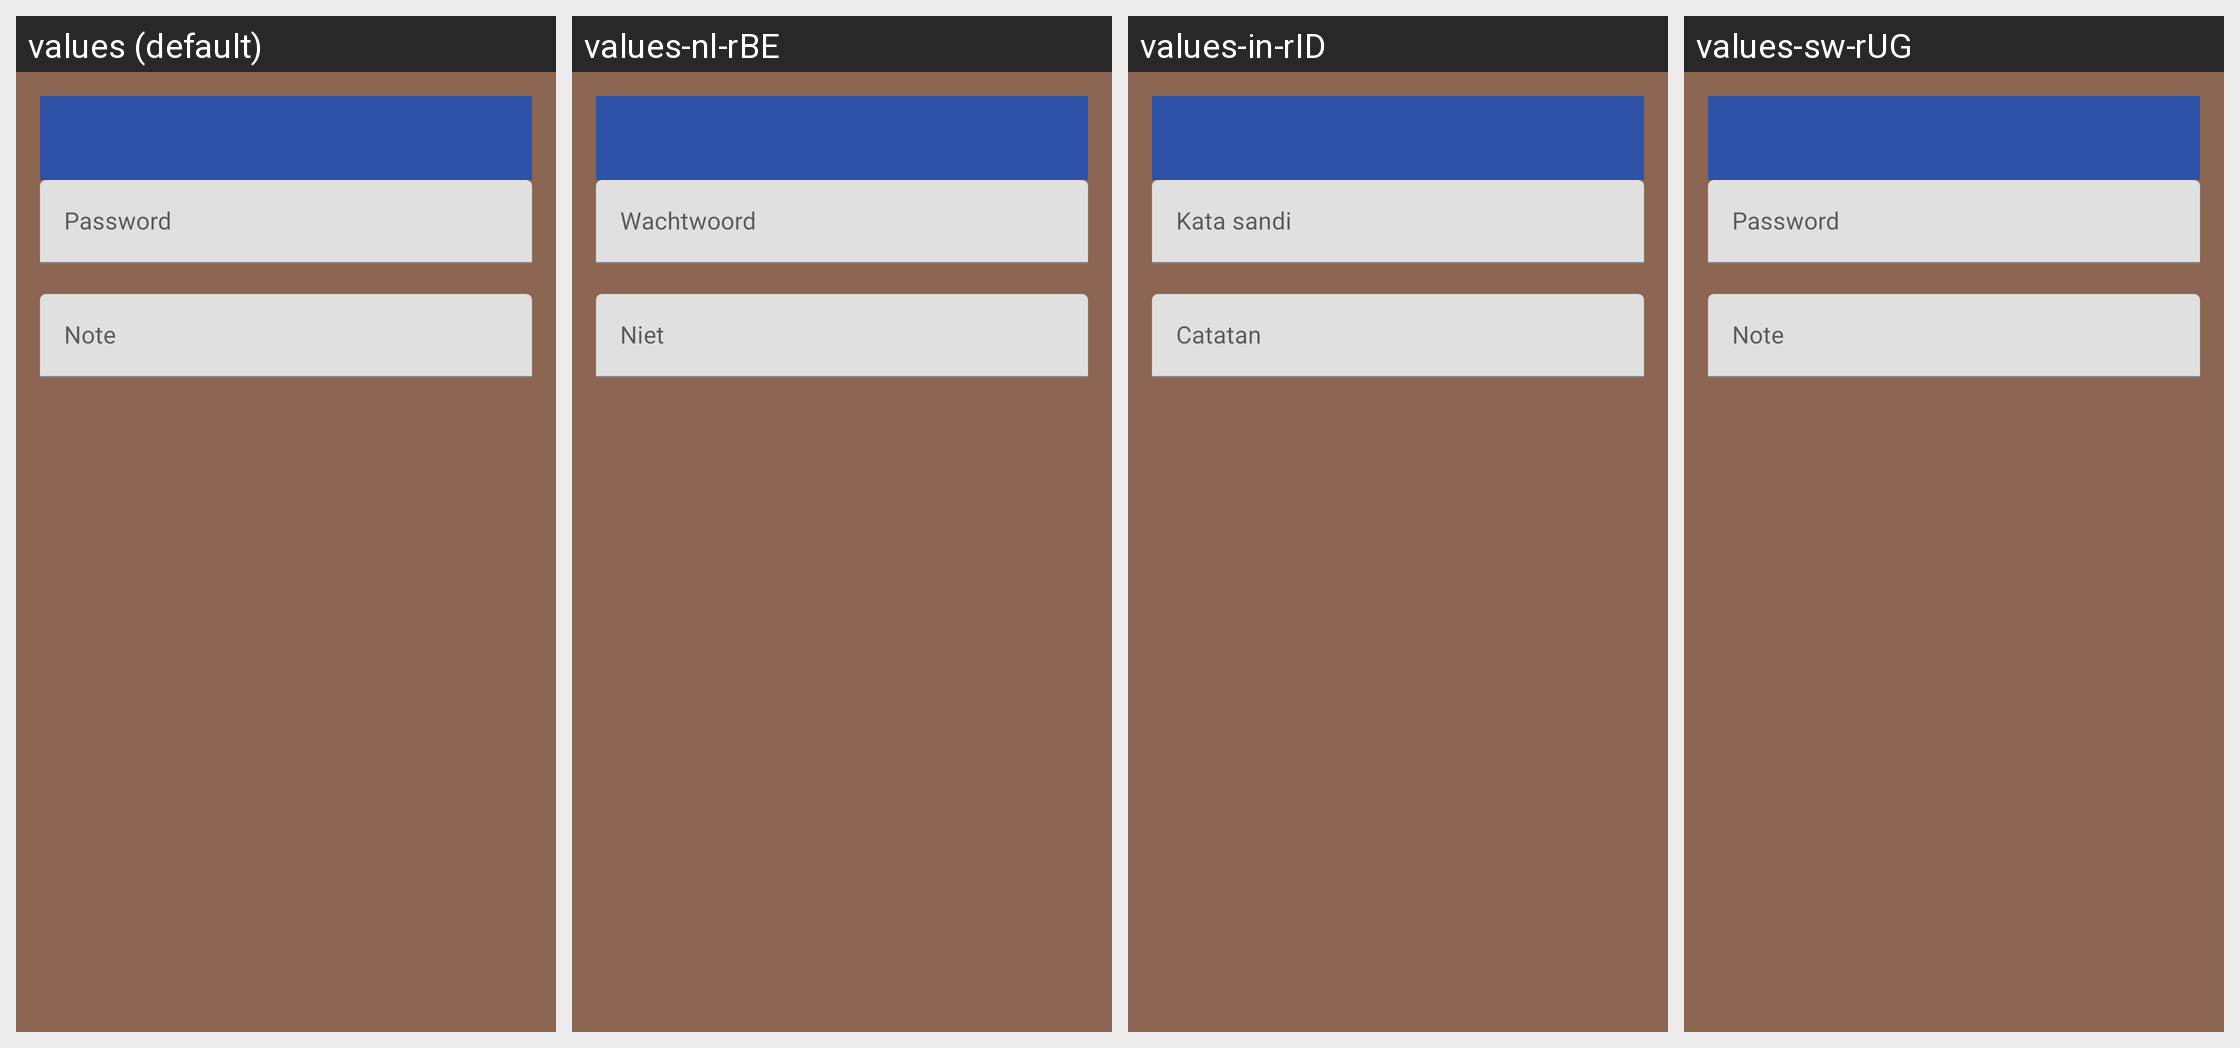

Locale-by-locale string values for the Android screen shown in this grid:
Android screen res/layout/activity_add_suggest.xml rendered under 4 locales, left to right: values (default), values-nl-rBE, values-in-rID, values-sw-rUG. Device: Nexus 5 (rendered at 1080×1920; each locale shown at half size, 540×960, under a caption strip naming it); theme AppTheme.NoActionBar.
Other locales in the repository, not shown: values-de, values-es, values-phi.
Strings drawn on this screen, with the default value and each locale's value (text and hints the layout hard-codes, and strings that could not be matched under every locale, appear in the picture but are not listed):

suggest_password_hint
  values: Password
  values-nl-rBE: Wachtwoord
  values-in-rID: Kata sandi
  values-sw-rUG: Password  [not translated; the default value is used]

suggest_notes_hint
  values: Note
  values-nl-rBE: Niet
  values-in-rID: Catatan
  values-sw-rUG: Note  [not translated; the default value is used]
